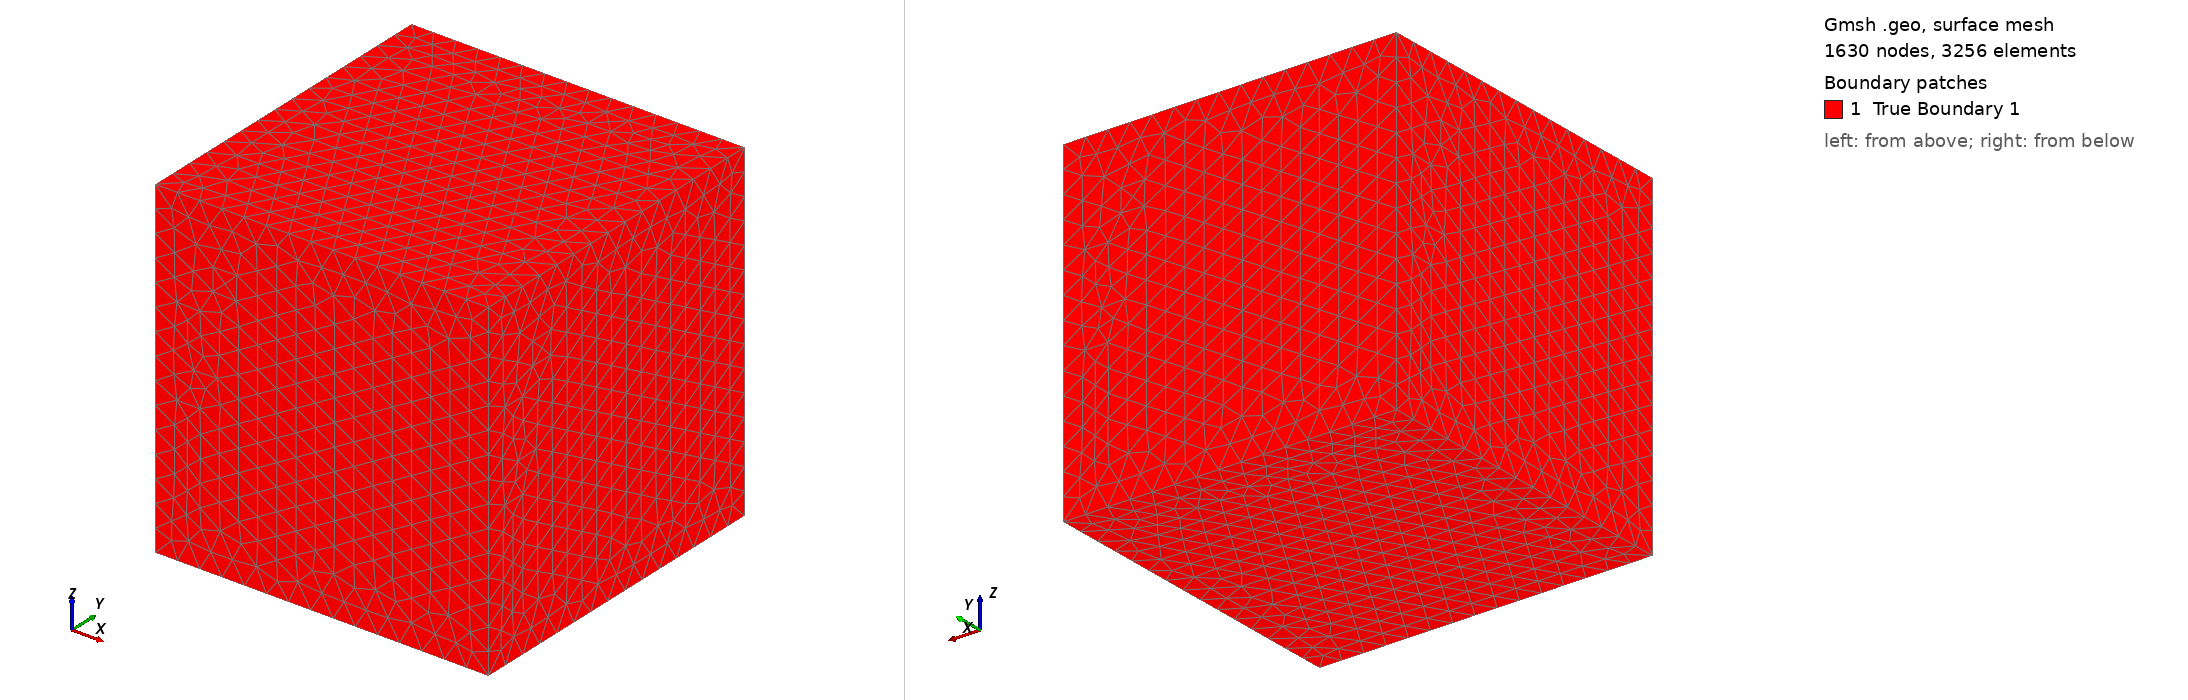

Gmsh geometry script, surface-meshed: 1630 nodes, 3256 surface elements. Boundary patches (legend numbers): 1 True Boundary 1. Left view from above one corner, right view from below the opposite corner. Legend entries are the model's physical surfaces. The drawing asked Gmsh for element sizes between 1% and 20% of the model's largest extent; the script's own settings can give other sizes.

=== test_cube.geo (drawn) ===
// Cube Geometry for test
// Interior: space region

// ============================================================
// Parameters
// ============================================================
// cube
inner_size = 3.0;
inner_x = 0.0;
inner_y = 0.0;
inner_z = 0.0;


// Mesh size
lc_inner = 0.2;   

// ============================================================
// Cube 
// ============================================================
// Half-sizes for convenience
hi = inner_size / 2;

// Inner cube vertices
Point(1) = {inner_x - hi, inner_y - hi, inner_z - hi, lc_inner};
Point(2) = {inner_x + hi, inner_y - hi, inner_z - hi, lc_inner};
Point(3) = {inner_x + hi, inner_y + hi, inner_z - hi, lc_inner};
Point(4) = {inner_x - hi, inner_y + hi, inner_z - hi, lc_inner};
Point(5) = {inner_x - hi, inner_y - hi, inner_z + hi, lc_inner};
Point(6) = {inner_x + hi, inner_y - hi, inner_z + hi, lc_inner};
Point(7) = {inner_x + hi, inner_y + hi, inner_z + hi, lc_inner};
Point(8) = {inner_x - hi, inner_y + hi, inner_z + hi, lc_inner};

// Inner cube edges - bottom face
Line(1) = {1, 2};
Line(2) = {2, 3};
Line(3) = {3, 4};
Line(4) = {4, 1};

// Inner cube edges - top face
Line(5) = {5, 6};
Line(6) = {6, 7};
Line(7) = {7, 8};
Line(8) = {8, 5};

// Inner cube edges - vertical
Line(9)  = {1, 5};
Line(10) = {2, 6};
Line(11) = {3, 7};
Line(12) = {4, 8};

// Inner cube faces
Curve Loop(1) = {1, 2, 3, 4};       // Bottom (-z)
Plane Surface(1) = {1};

Curve Loop(2) = {5, 6, 7, 8};       // Top (+z)
Plane Surface(2) = {2};

Curve Loop(3) = {1, 10, -5, -9};    // Front (-y)
Plane Surface(3) = {3};

Curve Loop(4) = {3, 12, -7, -11};   // Back (+y)
Plane Surface(4) = {4};

Curve Loop(5) = {2, 11, -6, -10};   // Right (+x)
Plane Surface(5) = {5};

Curve Loop(6) = {4, 9, -8, -12};    // Left (-x)
Plane Surface(6) = {6};

// Inner cube surface loop and volume
Surface Loop(1) = {1, 2, 3, 4, 5, 6};
Volume(1) = {1};


Physical Volume("space", 1) = {1};


Physical Surface("True Boundary 1", 10) = {1, 2, 3, 4, 5, 6};



Mesh.MshFileVersion = 2.2;
//+
Show "*";
